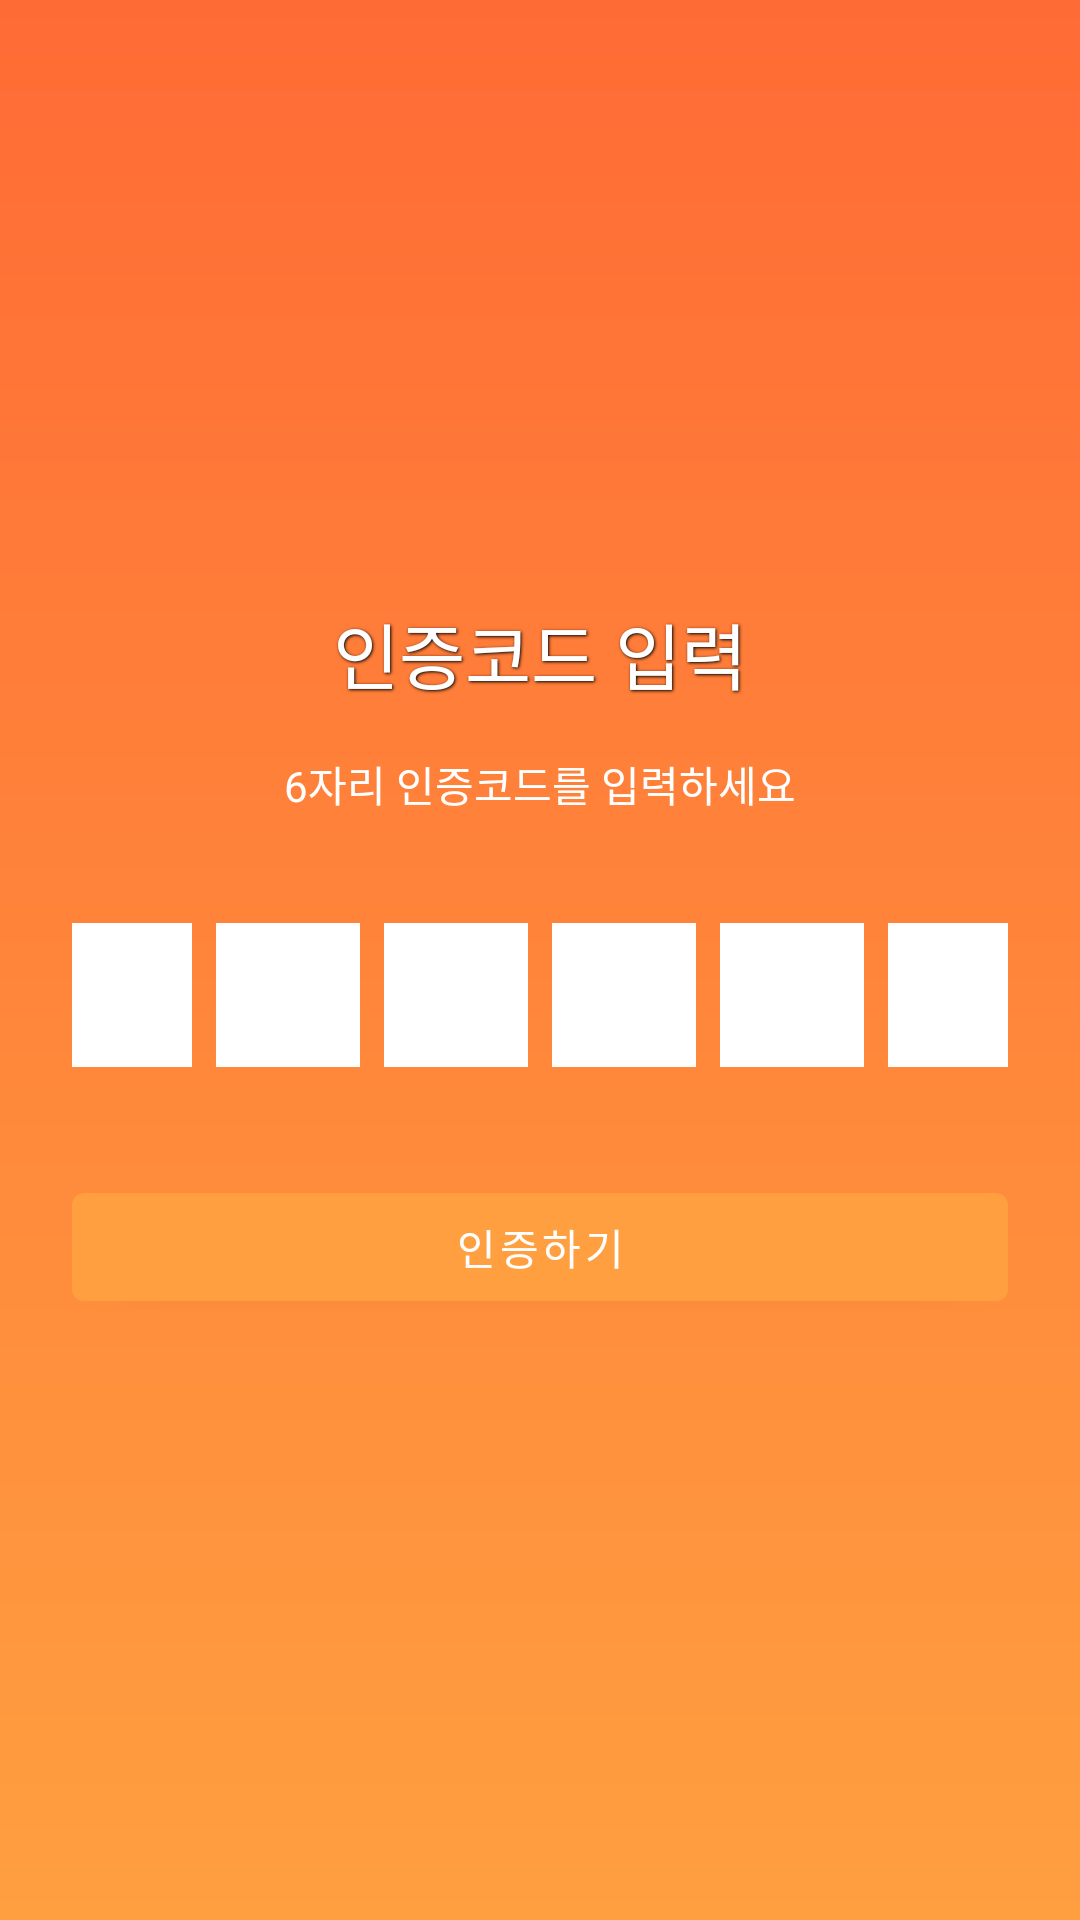

Layout XML and referenced resources for this Android screen:
<!-- AndroidManifest.xml: application theme Theme.ZetaChat -->
<!-- res/layout/activity_verify_code.xml -->
<?xml version="1.0" encoding="utf-8"?>
<LinearLayout xmlns:android="http://schemas.android.com/apk/res/android"
    android:id="@+id/root"
    android:layout_width="match_parent"
    android:layout_height="match_parent"
    android:background="@drawable/gradient_orange"
    android:gravity="center"
    android:orientation="vertical"
    android:padding="24dp">

    <TextView
        android:layout_width="wrap_content"
        android:layout_height="wrap_content"
        android:text="인증코드 입력"
        android:textSize="24sp"
        android:textColor="#FFFFFFFF"
        android:layout_marginBottom="16dp"
        android:fontFamily="sans-serif-medium"
        android:shadowColor="#000000"
        android:shadowDx="1"
        android:shadowDy="1"
        android:shadowRadius="2"/>

    <TextView
        android:layout_width="wrap_content"
        android:layout_height="wrap_content"
        android:text="6자리 인증코드를 입력하세요"
        android:textSize="14sp"
        android:textColor="#FFFFFFFF"
        android:layout_marginBottom="32dp"/>

    <LinearLayout
        android:layout_width="match_parent"
        android:layout_height="wrap_content"
        android:orientation="horizontal"
        android:gravity="center"
        android:layout_marginBottom="24dp">

        <EditText
            android:id="@+id/etCode1"
            android:layout_width="48dp"
            android:layout_height="48dp"
            android:gravity="center"
            android:inputType="number"
            android:maxLength="1"
            android:textSize="20sp"
            android:background="@android:color/white"
            android:layout_margin="4dp"/>

        <EditText
            android:id="@+id/etCode2"
            android:layout_width="48dp"
            android:layout_height="48dp"
            android:gravity="center"
            android:inputType="number"
            android:maxLength="1"
            android:textSize="20sp"
            android:background="@android:color/white"
            android:layout_margin="4dp"/>

        <EditText
            android:id="@+id/etCode3"
            android:layout_width="48dp"
            android:layout_height="48dp"
            android:gravity="center"
            android:inputType="number"
            android:maxLength="1"
            android:textSize="20sp"
            android:background="@android:color/white"
            android:layout_margin="4dp"/>

        <EditText
            android:id="@+id/etCode4"
            android:layout_width="48dp"
            android:layout_height="48dp"
            android:gravity="center"
            android:inputType="number"
            android:maxLength="1"
            android:textSize="20sp"
            android:background="@android:color/white"
            android:layout_margin="4dp"/>

        <EditText
            android:id="@+id/etCode5"
            android:layout_width="48dp"
            android:layout_height="48dp"
            android:gravity="center"
            android:inputType="number"
            android:maxLength="1"
            android:textSize="20sp"
            android:background="@android:color/white"
            android:layout_margin="4dp"/>

        <EditText
            android:id="@+id/etCode6"
            android:layout_width="48dp"
            android:layout_height="48dp"
            android:gravity="center"
            android:inputType="number"
            android:maxLength="1"
            android:textSize="20sp"
            android:background="@android:color/white"
            android:layout_margin="4dp"/>
    </LinearLayout>

    <com.google.android.material.button.MaterialButton
        android:id="@+id/btnVerify"
        android:layout_width="match_parent"
        android:layout_height="wrap_content"
        android:text="인증하기"
        android:layout_marginTop="8dp"/>

    <ProgressBar
        android:id="@+id/pbLoading"
        style="?android:attr/progressBarStyleLarge"
        android:layout_width="wrap_content"
        android:layout_height="wrap_content"
        android:layout_marginTop="24dp"
        android:visibility="gone"/>
</LinearLayout>
<!-- resources referenced by this layout -->
<resources>
  <!-- drawable gradient_orange (drawable) -->
  <?xml version="1.0" encoding="utf-8"?>
  <shape xmlns:android="http://schemas.android.com/apk/res/android"
      android:shape="rectangle">
      <gradient
          android:startColor="@color/orange_primary"
          android:endColor="@color/orange_dark"
          android:angle="90"/>
  </shape>
  <style name="Theme.ZetaChat" parent="Theme.MaterialComponents.DayNight.NoActionBar">
          
          <item name="colorPrimary">@color/orange_primary</item>
          <item name="colorPrimaryVariant">@color/orange_dark</item>
          <item name="colorOnPrimary">@color/white</item>
          
          <item name="colorSecondary">@color/orange_primary</item>
          <item name="colorSecondaryVariant">@color/orange_dark</item>
          <item name="colorOnSecondary">@color/black</item>
          
          <item name="android:statusBarColor">?attr/colorPrimaryVariant</item>
      </style>
  <color name="orange_primary">#FF9F40</color>
  <color name="orange_dark">#FF6B35</color>
  <color name="white">#FFFFFF</color>
  <color name="black">#000000</color>
</resources>
